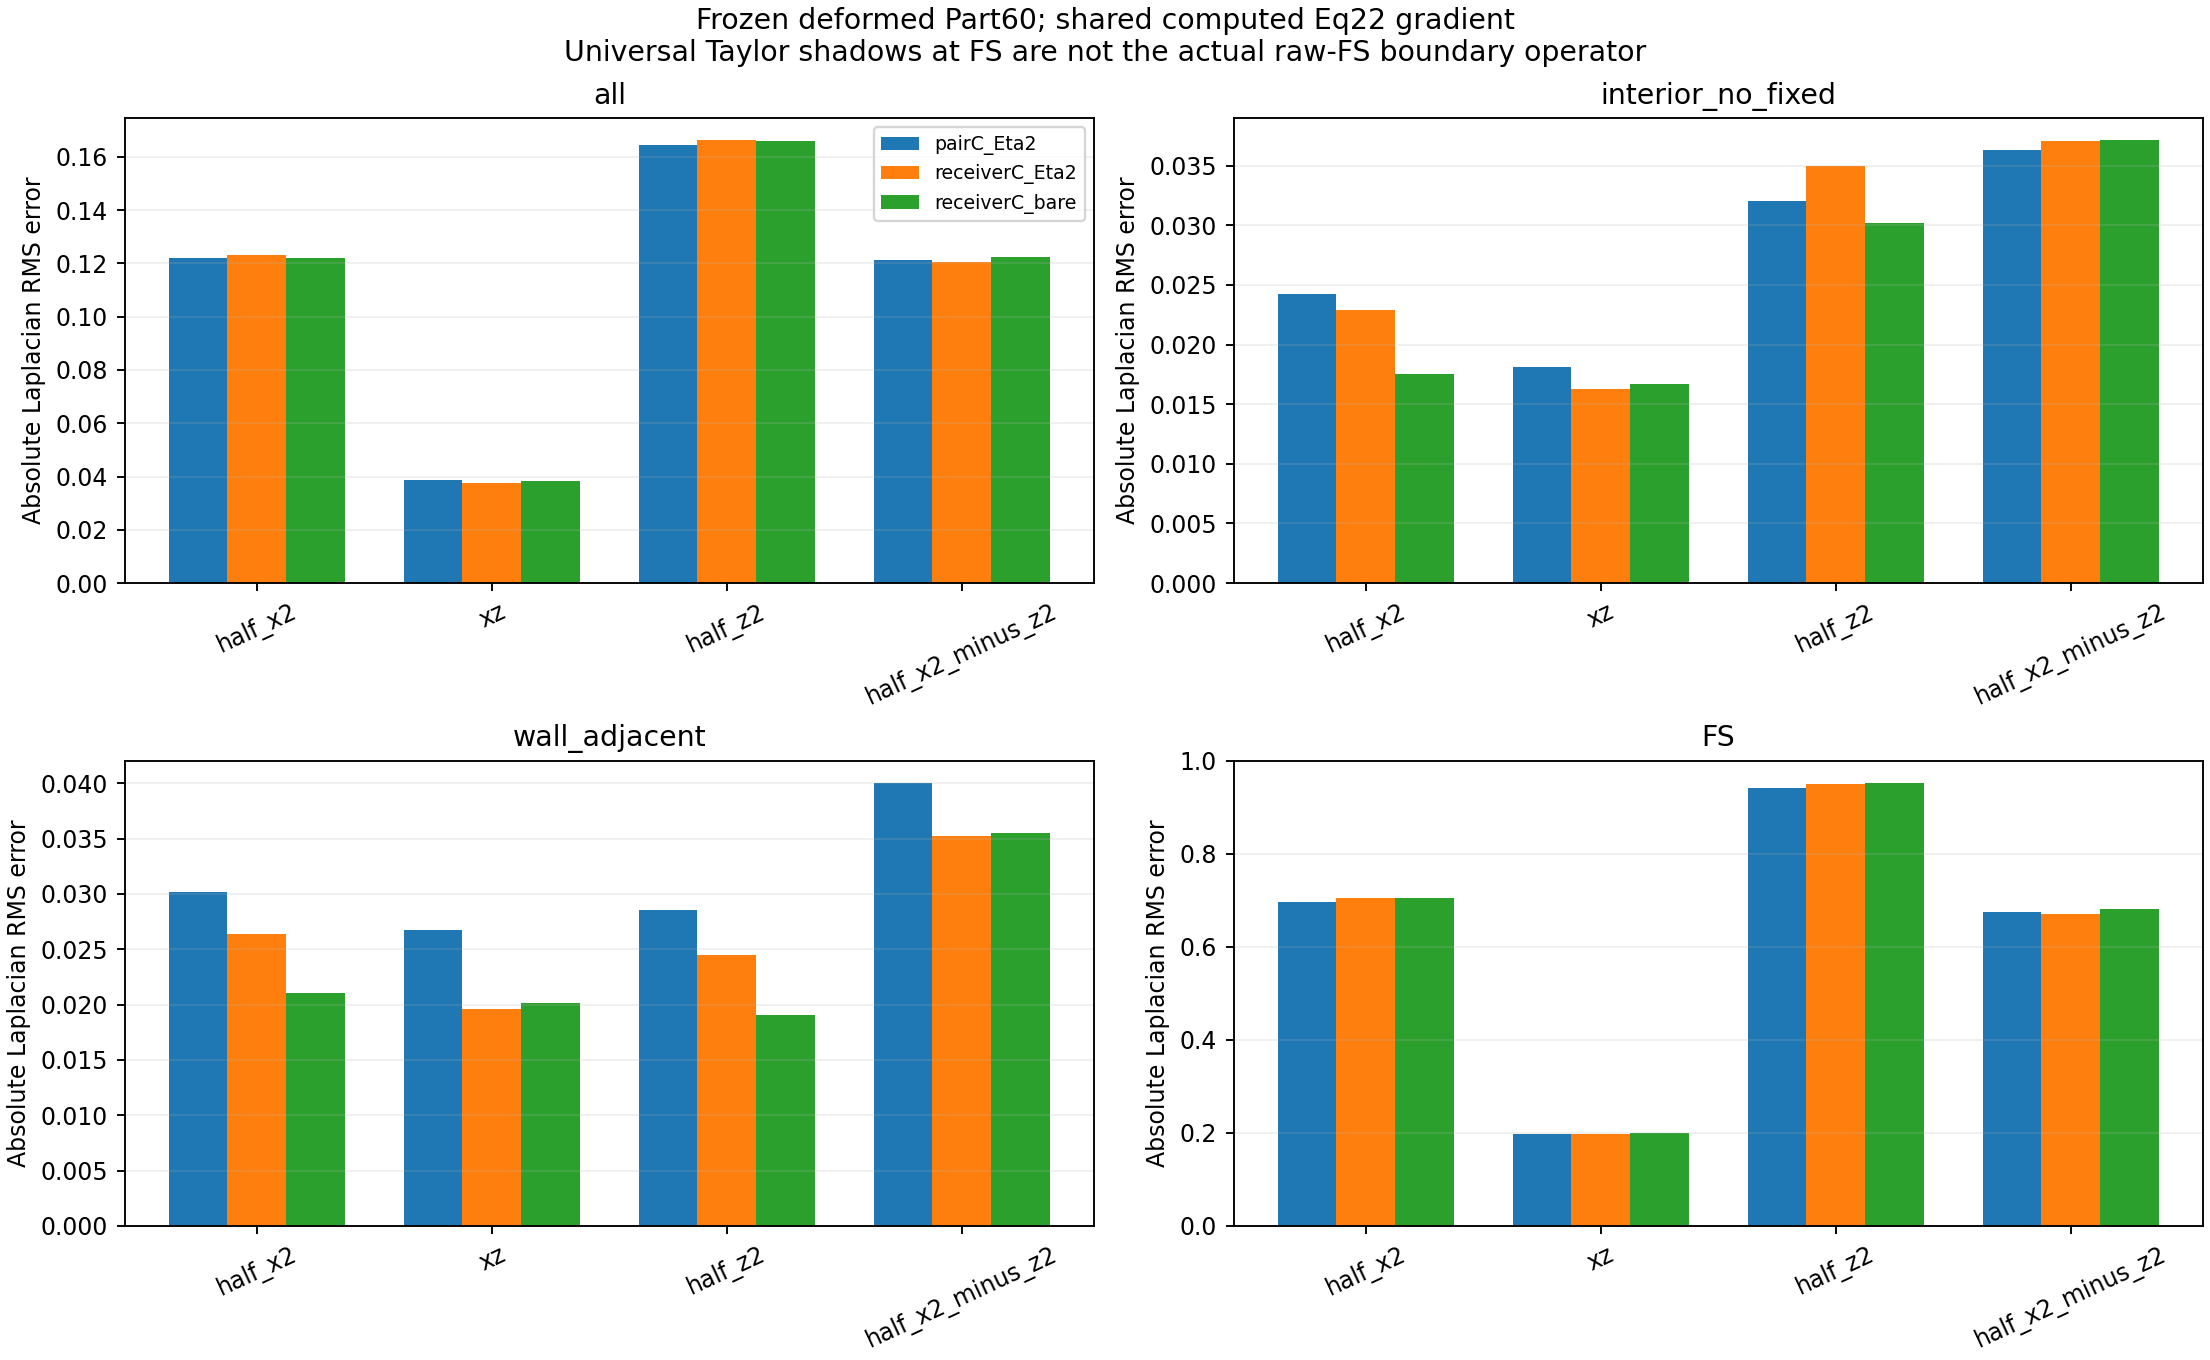

The table this chart was drawn from, first rows:
region, basis, metric, IDs, exact_response, mean_response, rms_error, max_abs_error
all, half_x2, pairC_Eta2_L, 5000, 1, 0.9716, 0.122, 1.159
all, half_x2, receiverC_Eta2_L, 5000, 1, 0.967, 0.123, 1.166
all, half_x2, receiverC_bare_L, 5000, 1, 0.9805, 0.122, 1.172
all, xz, pairC_Eta2_L, 5000, 0, -0.003471, 0.03887, 0.6115
all, xz, receiverC_Eta2_L, 5000, 0, -0.004258, 0.03755, 0.5892
all, xz, receiverC_bare_L, 5000, 0, -0.004294, 0.03826, 0.5985
all, half_z2, pairC_Eta2_L, 5000, 1, 0.9631, 0.1643, 1.189
all, half_z2, receiverC_Eta2_L, 5000, 1, 0.9565, 0.1663, 1.203
all, half_z2, receiverC_bare_L, 5000, 1, 0.9699, 0.1659, 1.213
all, half_x2_minus_z2, pairC_Eta2_L, 5000, 0, 0.008493, 0.1212, 0.846
all, half_x2_minus_z2, receiverC_Eta2_L, 5000, 0, 0.01049, 0.1205, 0.7254
all, half_x2_minus_z2, receiverC_bare_L, 5000, 0, 0.0106, 0.1225, 0.7384
interior_no_fixed, half_x2, pairC_Eta2_L, 4389, 1, 0.99, 0.02424, 0.3888
interior_no_fixed, half_x2, receiverC_Eta2_L, 4389, 1, 0.9853, 0.02286, 0.3578
interior_no_fixed, half_x2, receiverC_bare_L, 4389, 1, 0.9991, 0.01751, 0.3489
interior_no_fixed, xz, pairC_Eta2_L, 4389, 0, -0.0002962, 0.01809, 0.4509
interior_no_fixed, xz, receiverC_Eta2_L, 4389, 0, -0.001158, 0.01631, 0.457
interior_no_fixed, xz, receiverC_bare_L, 4389, 0, -0.001135, 0.01671, 0.4638
interior_no_fixed, half_z2, pairC_Eta2_L, 4389, 1, 0.9891, 0.03208, 0.6877
interior_no_fixed, half_z2, receiverC_Eta2_L, 4389, 1, 0.9821, 0.03496, 0.701
interior_no_fixed, half_z2, receiverC_bare_L, 4389, 1, 0.9959, 0.0302, 0.6929
interior_no_fixed, half_x2_minus_z2, pairC_Eta2_L, 4389, 0, 0.0009065, 0.03635, 0.4997
interior_no_fixed, half_x2_minus_z2, receiverC_Eta2_L, 4389, 0, 0.003218, 0.03709, 0.5104
interior_no_fixed, half_x2_minus_z2, receiverC_bare_L, 4389, 0, 0.003187, 0.03716, 0.5174
wall_adjacent, half_x2, pairC_Eta2_L, 464, 1, 0.9859, 0.03021, 0.2233
wall_adjacent, half_x2, receiverC_Eta2_L, 464, 1, 0.984, 0.02637, 0.2342
wall_adjacent, half_x2, receiverC_bare_L, 464, 1, 0.9979, 0.02105, 0.2134
wall_adjacent, xz, pairC_Eta2_L, 464, 0, -0.001096, 0.02673, 0.2346
wall_adjacent, xz, receiverC_Eta2_L, 464, 0, -0.0009018, 0.01963, 0.1811
wall_adjacent, xz, receiverC_bare_L, 464, 0, -0.0009132, 0.02011, 0.1904
wall_adjacent, half_z2, pairC_Eta2_L, 464, 1, 0.9855, 0.02858, 0.2002
wall_adjacent, half_z2, receiverC_Eta2_L, 464, 1, 0.9843, 0.02451, 0.1803
wall_adjacent, half_z2, receiverC_bare_L, 464, 1, 0.9981, 0.01906, 0.1656
wall_adjacent, half_x2_minus_z2, pairC_Eta2_L, 464, 0, 0.0003736, 0.04006, 0.2897
wall_adjacent, half_x2_minus_z2, receiverC_Eta2_L, 464, 0, -0.0002731, 0.03525, 0.278
wall_adjacent, half_x2_minus_z2, receiverC_bare_L, 464, 0, -0.0002659, 0.03553, 0.2826
FS, half_x2, pairC_Eta2_L, 147, 1, 0.3776, 0.6969, 1.159
FS, half_x2, receiverC_Eta2_L, 147, 1, 0.367, 0.705, 1.166
FS, half_x2, receiverC_bare_L, 147, 1, 0.3709, 0.7039, 1.172
FS, xz, pairC_Eta2_L, 147, 0, -0.1058, 0.1984, 0.6115
FS, xz, receiverC_Eta2_L, 147, 0, -0.1074, 0.1969, 0.5892
FS, xz, receiverC_bare_L, 147, 0, -0.1093, 0.2004, 0.5985
FS, half_z2, pairC_Eta2_L, 147, 1, 0.117, 0.9407, 1.189
FS, half_z2, receiverC_Eta2_L, 147, 1, 0.1054, 0.9502, 1.203
FS, half_z2, receiverC_bare_L, 147, 1, 0.1048, 0.9528, 1.213
FS, half_x2_minus_z2, pairC_Eta2_L, 147, 0, 0.2606, 0.6745, 0.846
FS, half_x2_minus_z2, receiverC_Eta2_L, 147, 0, 0.2616, 0.6699, 0.7254
FS, half_x2_minus_z2, receiverC_bare_L, 147, 0, 0.2662, 0.6821, 0.7384
